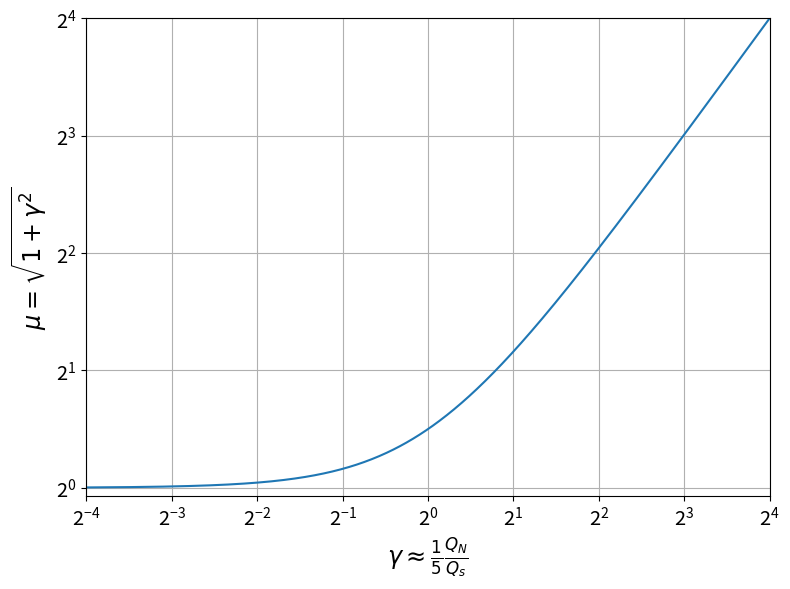

Here is the Python script that generated this plot:
"""
chirp_gamma.py
Gamma is the sweep index, an essential parameter for Gabor chirps

"""
import numpy as np
import matplotlib.pyplot as plt
print(__doc__)


if __name__ == "__main__":
    gamma = np.logspace(start=-4, stop=4, num=9**3, base=2)
    mu = np.sqrt(1 + gamma**2)

    # Plot figure
    fig, ax = plt.subplots(figsize=(8, 6))
    ax.plot(gamma, mu)
    ax.xaxis.set_tick_params(labelsize='x-large')
    ax.yaxis.set_tick_params(labelsize='x-large')
    ax.set_xlabel(r'$\gamma \approx \frac{1}{5} \frac{Q_N}{Q_s}$', fontsize='xx-large')
    ax.set_ylabel(r'$\mu = \sqrt{1+\gamma^2}$', fontsize='xx-large')
    ax.set_yscale('log', base=2)
    ax.set_xscale('log', base=2)
    ax.set_ylim(1 - 0.05, mu[-1]+0.01)
    ax.set_xlim(gamma[0], gamma[-1])
    ax.grid(True)
    fig.tight_layout()
    plt.show()
